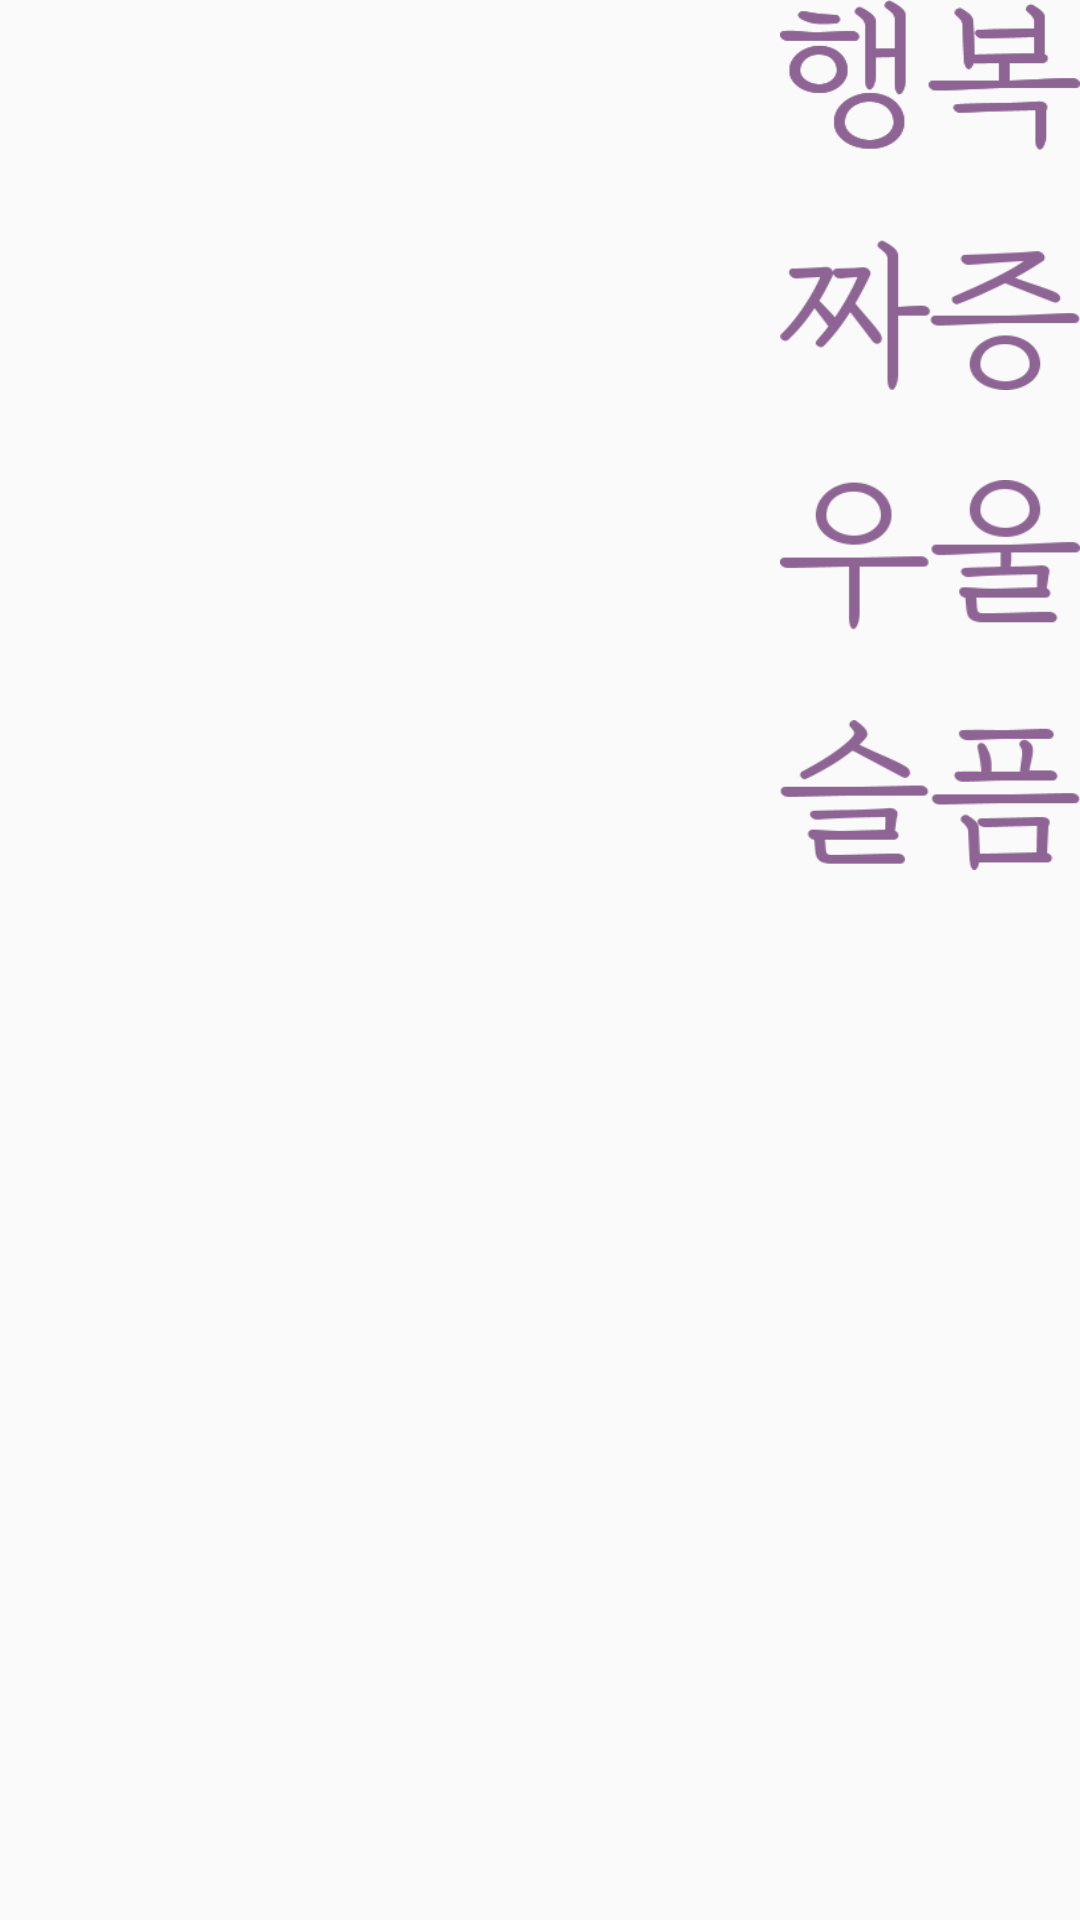

Produce the Android XML layout that renders to this screen, including the resource entries it uses.
<!-- AndroidManifest.xml: application theme AppTheme -->
<!-- res/layout/navigation_menu.xml -->
<?xml version="1.0" encoding="utf-8"?>
<android.support.constraint.ConstraintLayout
    xmlns:android="http://schemas.android.com/apk/res/android"
    xmlns:app="http://schemas.android.com/apk/res-auto"
    xmlns:tools="http://schemas.android.com/tools"
    tools:showIn="navigation_view"
    android:layout_width="match_parent"
    android:layout_height="match_parent">

    <ImageButton
        android:id="@+id/nav_menu_happy"
        android:layout_width="100dp"
        android:layout_height="50dp"
        android:background="@drawable/nav_happy"
        app:layout_constraintEnd_toEndOf="parent" />

    <ImageButton
        android:id="@+id/nav_menu_angry"
        android:layout_width="100dp"
        android:layout_height="50dp"

        android:layout_marginTop="30dp"
        android:background="@drawable/nav_angry"
        app:layout_constraintEnd_toEndOf="parent"
        app:layout_constraintTop_toBottomOf="@+id/nav_menu_happy" />

    <ImageButton
        android:id="@+id/nav_menu_dis"
        android:layout_width="100dp"
        android:layout_height="50dp"

        android:layout_marginTop="30dp"
        android:background="@drawable/nav_dis"
        app:layout_constraintEnd_toEndOf="parent"
        app:layout_constraintTop_toBottomOf="@+id/nav_menu_angry" />

    <ImageButton
        android:id="@+id/nav_menu_sad"
        android:layout_width="100dp"
        android:layout_height="50dp"
        android:layout_marginTop="30dp"
        android:background="@drawable/nav_sad"
        app:layout_constraintEnd_toEndOf="parent"
        app:layout_constraintTop_toBottomOf="@+id/nav_menu_dis" />

</android.support.constraint.ConstraintLayout>
<!-- resources referenced by this layout -->
<resources>
  <!-- drawable nav_angry: png bitmap (drawable, 4861 bytes) -->
  <!-- drawable nav_dis: png bitmap (drawable, 3795 bytes) -->
  <!-- drawable nav_happy: png bitmap (drawable, 4672 bytes) -->
  <!-- drawable nav_sad: png bitmap (drawable, 3897 bytes) -->
  <style name="AppTheme" parent="Theme.AppCompat.Light.DarkActionBar">
          
          <item name="colorPrimary">@color/colorPrimary</item>
          <item name="colorPrimaryDark">@color/colorPrimaryDark</item>
          <item name="colorAccent">@color/colorAccent</item>
          <item name="windowActionBar">false</item>
          <item name="windowNoTitle">true</item>
      </style>
  <color name="colorPrimary">#8E6494</color>
  <color name="colorPrimaryDark">#8E6494</color>
  <color name="colorAccent">#FF4081</color>
</resources>
